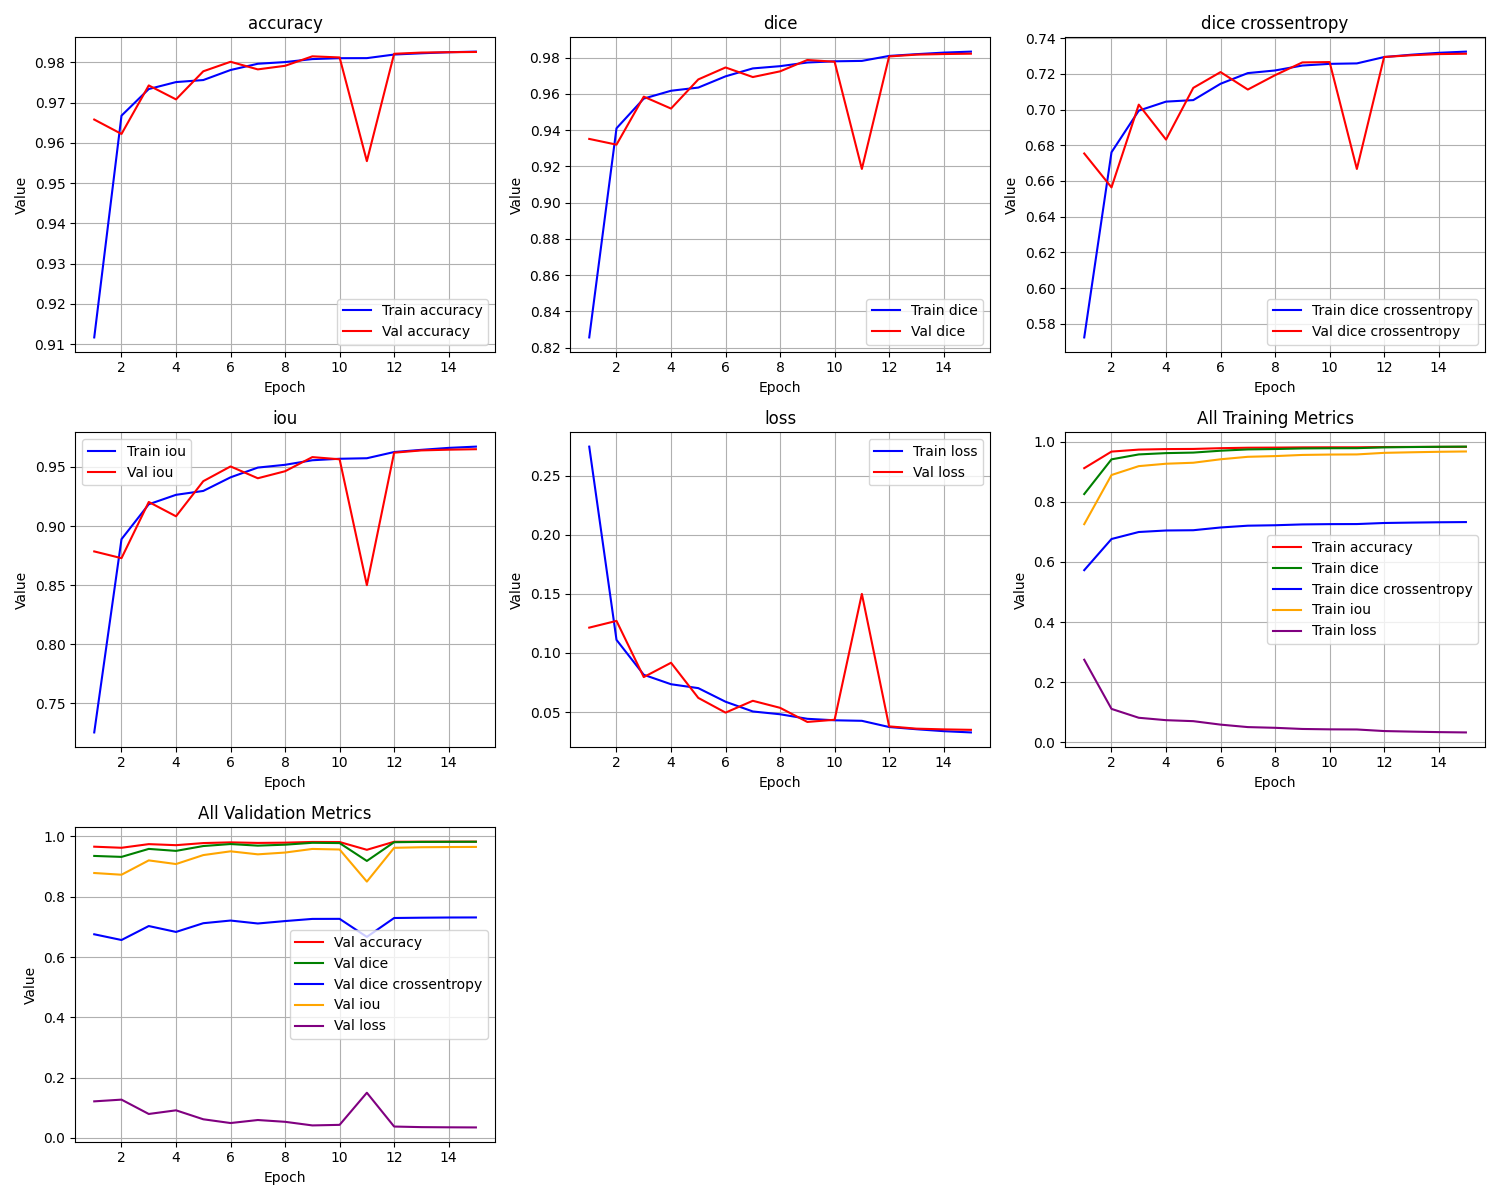

The data file committed next to this chart (first rows):
epoch, train_loss, train_iou, train_dice, train_dice crossentropy, train_accuracy, val_loss, val_iou, val_dice, val_dice crossentropy, val_accuracy
1, 0.2746, 0.7254, 0.8256, 0.5724, 0.9117, 0.1215, 0.8785, 0.9351, 0.6754, 0.9658
2, 0.1111, 0.8889, 0.941, 0.6761, 0.9668, 0.1272, 0.8728, 0.932, 0.6564, 0.9622
3, 0.08156, 0.9184, 0.9574, 0.6994, 0.9734, 0.07962, 0.9204, 0.9585, 0.7027, 0.9743
4, 0.07357, 0.9264, 0.9617, 0.7044, 0.9751, 0.09173, 0.9083, 0.9519, 0.6832, 0.9708
5, 0.07028, 0.9297, 0.9635, 0.7053, 0.9756, 0.06202, 0.938, 0.968, 0.7121, 0.9778
6, 0.05877, 0.9412, 0.9697, 0.7144, 0.9781, 0.04956, 0.9504, 0.9746, 0.7209, 0.9802
7, 0.05052, 0.9495, 0.9741, 0.7204, 0.9797, 0.05956, 0.9404, 0.9693, 0.7112, 0.9783
8, 0.04817, 0.9518, 0.9753, 0.7218, 0.9801, 0.05362, 0.9464, 0.9724, 0.7192, 0.9792
9, 0.04432, 0.9557, 0.9773, 0.7246, 0.9808, 0.04167, 0.9583, 0.9787, 0.7263, 0.9815
10, 0.04307, 0.9569, 0.978, 0.7255, 0.9811, 0.04351, 0.9565, 0.9778, 0.7266, 0.9812
11, 0.04262, 0.9574, 0.9782, 0.7258, 0.9811, 0.15, 0.85, 0.9186, 0.6667, 0.9555
12, 0.03737, 0.9626, 0.9809, 0.7294, 0.982, 0.03792, 0.9621, 0.9807, 0.7294, 0.9822
13, 0.0355, 0.9645, 0.9819, 0.7307, 0.9823, 0.036, 0.964, 0.9817, 0.7304, 0.9825
14, 0.03386, 0.9661, 0.9828, 0.7317, 0.9825, 0.03538, 0.9646, 0.982, 0.731, 0.9825
15, 0.0328, 0.9672, 0.9833, 0.7324, 0.9827, 0.03499, 0.965, 0.9822, 0.7312, 0.9826
